4-way image classification set "data" from GitHub (Mati934/Reconocimiento_gestos); label vocabulary: otros, paz, pulgar arriba, stop.

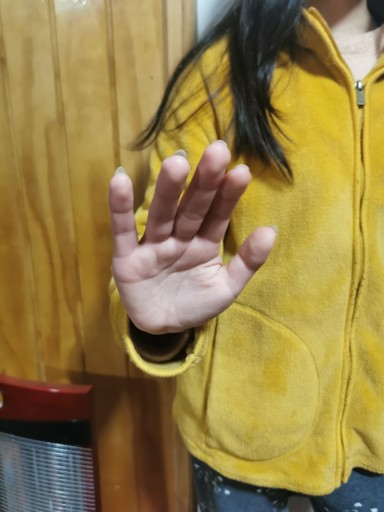
Label: stop

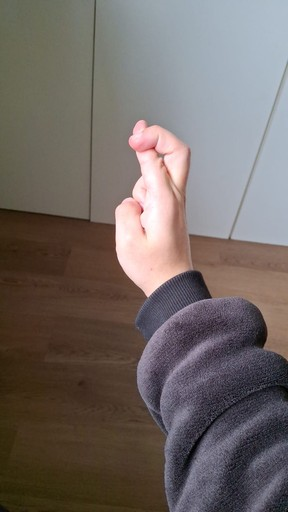
Label: otros

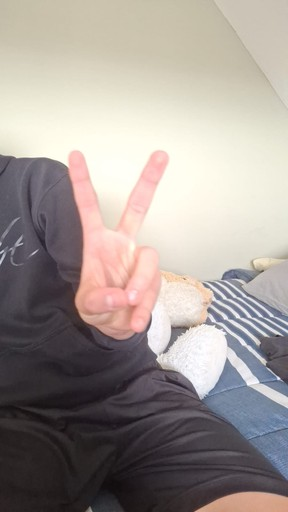
Label: paz

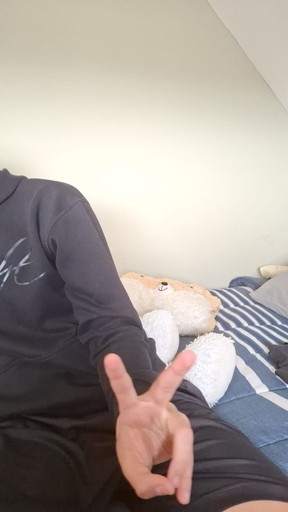
Label: paz

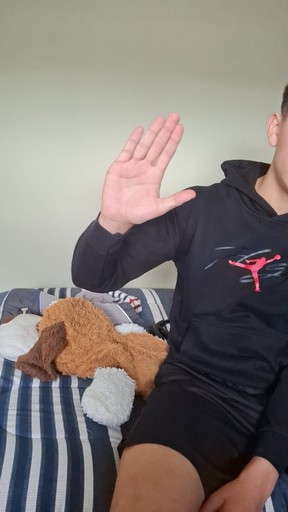
Label: stop

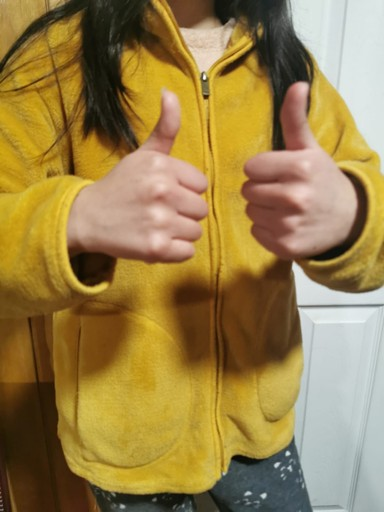
Label: pulgar arriba
